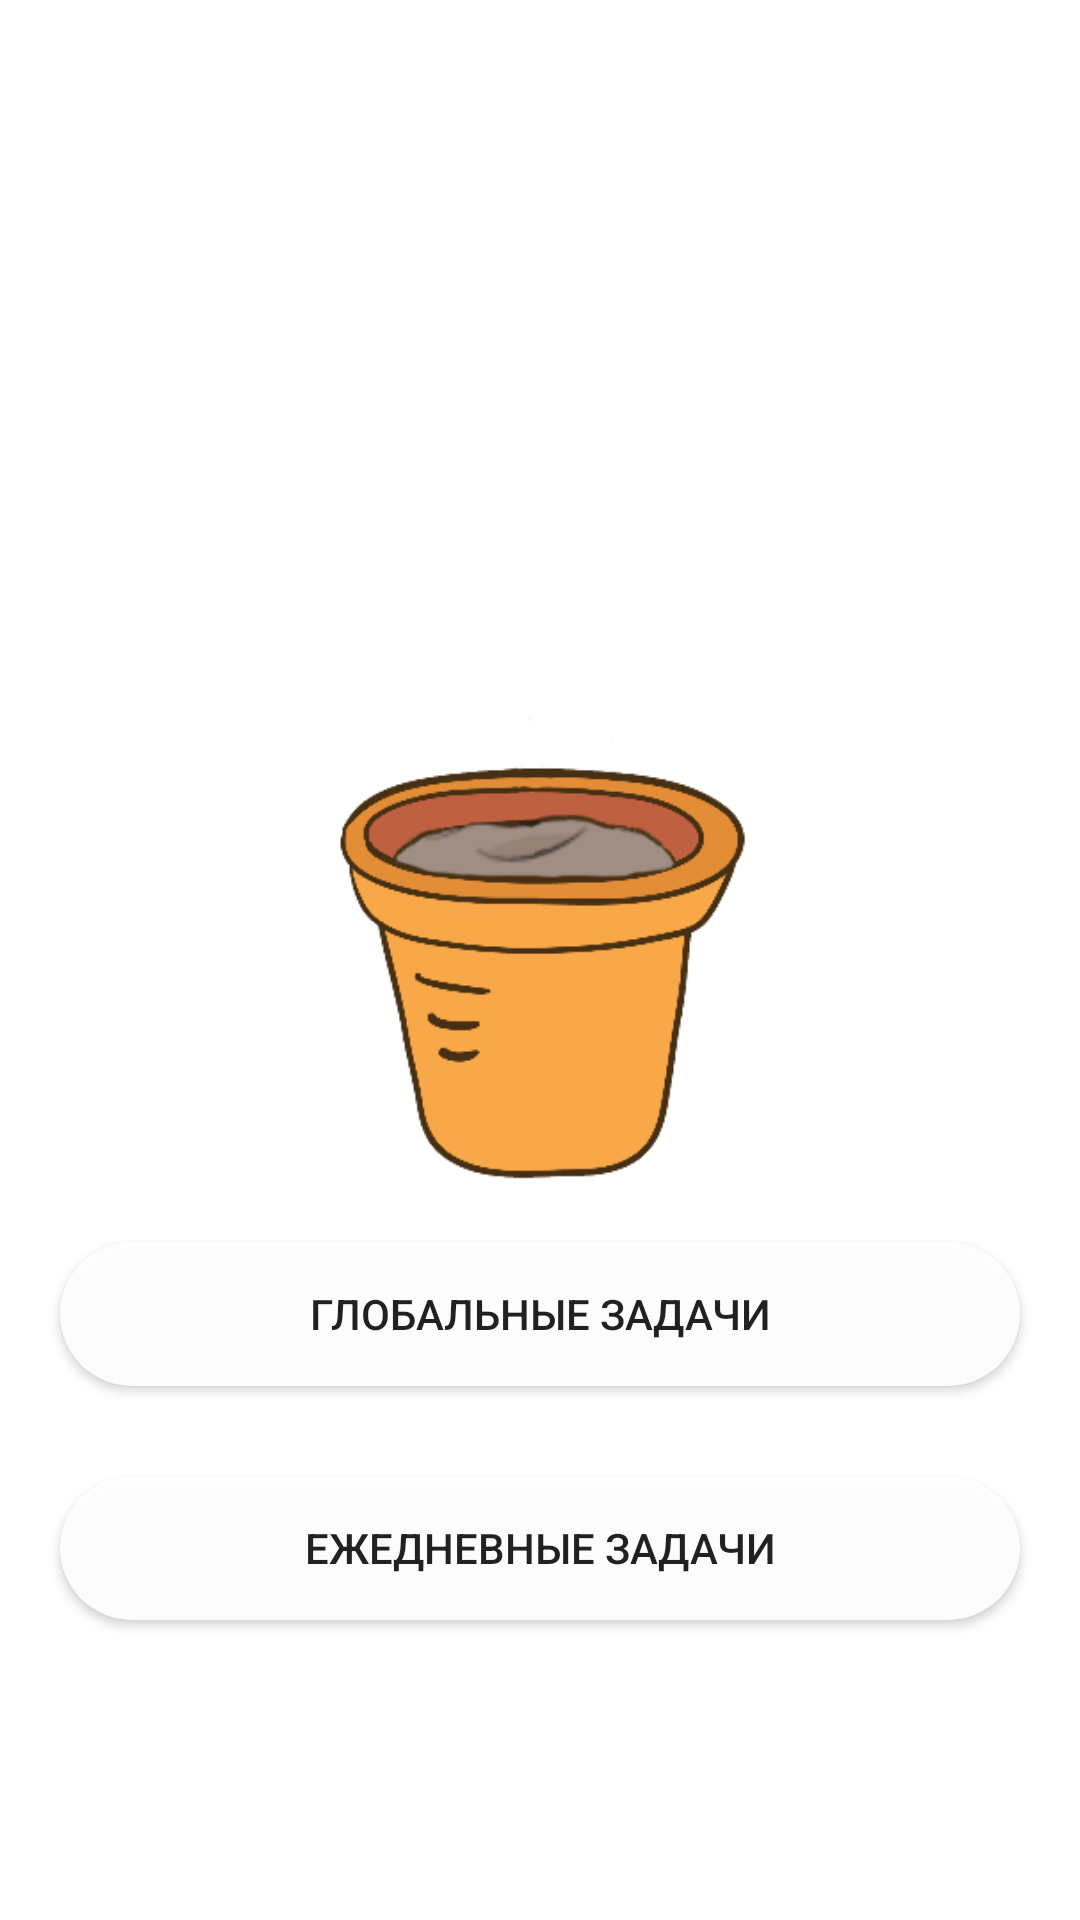

This screen was rendered from an Android layout file. Write that file and the resources it references.
<!-- AndroidManifest.xml: application theme Theme.BestAppEver2 -->
<!-- res/layout/fragment_home.xml -->
<?xml version="1.0" encoding="utf-8"?>
<androidx.constraintlayout.widget.ConstraintLayout xmlns:android="http://schemas.android.com/apk/res/android"
    xmlns:app="http://schemas.android.com/apk/res-auto"
    xmlns:tools="http://schemas.android.com/tools"
    android:layout_width="match_parent"
    android:layout_height="match_parent"
    tools:context=".ui.home.HomeFragment">

    <LinearLayout
        android:layout_width="match_parent"
        android:layout_height="match_parent"
        android:gravity="bottom"
        android:orientation="vertical"
        app:layout_constraintTop_toTopOf="parent">

        <ImageView
            android:id="@+id/pot"
            android:layout_width="match_parent"
            android:layout_height="356dp"
            android:scaleType="fitCenter"
            android:src="@drawable/base" />

        <Button
            android:id="@+id/buttonGlobal"
            android:layout_width="match_parent"
            android:layout_height="wrap_content"
            android:layout_marginStart="20dp"
            android:layout_marginLeft="20dp"
            android:layout_marginEnd="20dp"
            android:layout_marginRight="20dp"
            android:layout_marginBottom="30dp"
            android:background="@drawable/roundbutton"
            android:onClick="startGlobal"
            android:text="Глобальные задачи"
            tools:ignore="OnClick" />

        <Button
            android:id="@+id/buttonDaily"
            android:layout_width="match_parent"
            android:layout_height="wrap_content"
            android:layout_marginStart="20dp"
            android:layout_marginLeft="20dp"
            android:layout_marginEnd="20dp"
            android:layout_marginRight="20dp"
            android:layout_marginBottom="100dp"
            android:background="@drawable/roundbutton"
            android:onClick="startDaily"
            android:text="Ежедневные задачи"
            tools:ignore="OnClick" />

    </LinearLayout>

</androidx.constraintlayout.widget.ConstraintLayout>
<!-- resources referenced by this layout -->
<resources>
  <!-- drawable base: png bitmap (drawable, 21191 bytes) -->
  <!-- drawable roundbutton (drawable) -->
  <?xml version="1.0" encoding="utf-8"?>
  <shape xmlns:android="http://schemas.android.com/apk/res/android"
      android:shape="rectangle">
      <solid android:color="#EEFFFFFF" />
      <corners android:radius="100dp"/>
  
  </shape>
  <style name="Theme.BestAppEver2" parent="Theme.MaterialComponents.DayNight.DarkActionBar">
      
      <item name="colorPrimary">#FF9800</item>
      <item name="colorPrimaryVariant">#FF8400</item>
      <item name="colorOnPrimary">@color/white</item>
      
      <item name="colorSecondary">#00B351</item>
      <item name="colorSecondaryVariant">@color/teal_700</item>
      <item name="colorOnSecondary">@color/white</item>
      
      <item name="android:statusBarColor" tools:targetApi="l">?attr/colorPrimaryVariant</item>
      
  </style>
  <color name="white">#FFFFFFFF</color>
  <color name="teal_700">#FF018786</color>
</resources>
